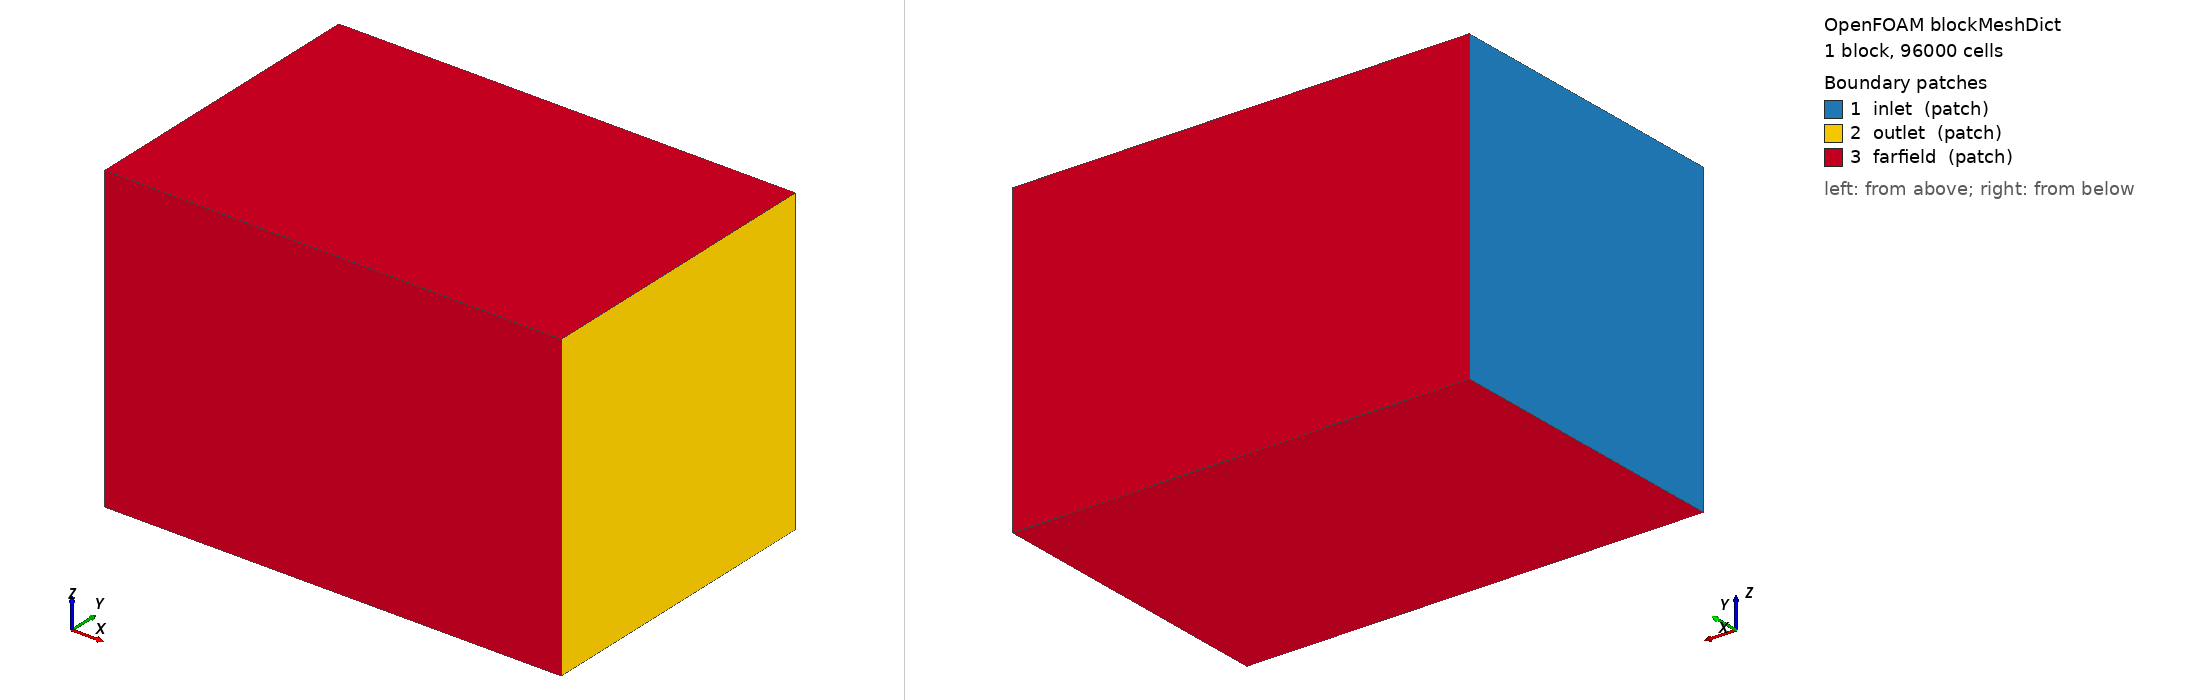

OpenFOAM case: the mesh blockMesh builds from blockMeshDict, 1 block(s), 96000 cells. Boundary patches (legend numbers): 1 inlet (patch), 2 outlet (patch), 3 farfield (patch). Left view from above one corner, right view from below the opposite corner. Boundary conditions: 4 field file(s) under 0/ or 0.orig/; 3 of 3 drawn patches have an entry in a shipped field file.

=== system/blockMeshDict ===
FoamFile { version 2.0; format ascii; class dictionary; object blockMeshDict; }
scale 1;
vertices ( (-30 -30 -30) (60 -30 -30) (60 30 -30) (-30 30 -30) (-30 -30 30) (60 -30 30) (60 30 30) (-30 30 30) );
blocks ( hex (0 1 2 3 4 5 6 7) (60 40 40) simpleGrading (1 1 1) );
edges ();
boundary
(
    inlet    { type patch; faces ((0 4 7 3)); }
    outlet   { type patch; faces ((1 2 6 5)); }
    farfield { type patch; faces ((0 1 5 4)(3 7 6 2)(4 5 6 7)(0 3 2 1)); }
);


=== system/controlDict ===
/*--------------------------------*- C++ -*----------------------------------*\
| =========                 |                                                 |
| \\      /  F ield         | OpenFOAM: The Open Source CFD Toolbox           |
|  \\    /   O peration     | Version:  2412                                  |
|   \\  /    A nd           | Website:  www.openfoam.com                      |
|    \\/     M anipulation  |                                                 |
\*---------------------------------------------------------------------------*/
// * * * * * * * * * * * * * * * * * * * * * * * * * * * * * * * * * * * * * //
FoamFile
{
    version         2;
    format          ascii;
    class           dictionary;
    object          controlDict;
}

application     pimpleFoam;

startFrom       startTime;

startTime       0;

stopAt          endTime;

// Target: vortex system established = 5 convective passes over the 15 m airframe
// at 50 m/s (15/50 = 0.3 s each) -> 1.5 s. The previous run stopped at 0.6 s,
// which is a large part of why nothing was developed.
endTime         1.5;

// Left at the value that ran stably before. Max CFL on the real field is already
// 1.48 at this dt, so there is little headroom -- and raising dt only pays while
// nOuterCorrectors stays at 1, since a second outer corrector costs ~2x per step
// to remove only 1.5x of the steps: a net loss.
deltaT          0.0003;

writeControl    timeStep;

// 1.5/3e-4 = 5000 steps; /33 -> ~151 frames, the same frame count as before.
writeInterval   33;

purgeWrite      0;

// binary, not ascii: the previous run wrote ~150 x 4 GB of ASCII (~600 GB).
writeFormat     binary;

writePrecision  8;

writeCompression off;

runTimeModifiable true;

adjustTimeStep  no;


// ************************************************************************* //


=== 0.orig/U ===
FoamFile { version 2.0; format ascii; class volVectorField; object U; }
dimensions [0 1 -1 0 0 0 0]; internalField uniform (42.40 0 26.50);
// AoA is imposed by angling the freestream: 50 m/s at +32 deg. The farfield must
// let that vertical component through. `slip` forces U.n=0 on the top/bottom
// planes, which cancels the angle of attack -- the flow measured around the
// aircraft came out at about -15 deg instead of +32. freestreamVelocity is a
// Robin blend (fixedValue where flow enters, zeroGradient where it leaves), so
// an angled stream passes through instead of being turned by the boundary.
boundaryField {
  inlet { type fixedValue; value uniform (42.40 0 26.50); }
  outlet { type inletOutlet; inletValue uniform (0 0 0); value uniform (42.40 0 26.50); }
  farfield { type freestreamVelocity; freestreamValue uniform (42.40 0 26.50); value uniform (42.40 0 26.50); }
  f16 { type noSlip; }
}


=== 0.orig/nuTilda ===
FoamFile { version 2.0; format ascii; class volScalarField; object nuTilda; }
dimensions [0 2 -1 0 0 0 0]; internalField uniform 4e-4;
boundaryField {
  inlet { type fixedValue; value uniform 4e-4; }
  outlet { type inletOutlet; inletValue uniform 4e-4; value uniform 4e-4; }
  // matches the velocity BC: convected in at the freestream value, zeroGradient out
  farfield { type freestream; freestreamValue uniform 4e-4; value uniform 4e-4; }
  f16 { type fixedValue; value uniform 0; }
}


=== 0.orig/nut ===
FoamFile { version 2.0; format ascii; class volScalarField; object nut; }
dimensions [0 2 -1 0 0 0 0]; internalField uniform 0;
boundaryField {
  inlet { type calculated; value uniform 0; }
  outlet { type calculated; value uniform 0; }
  farfield { type calculated; value uniform 0; }
  f16 { type nutUSpaldingWallFunction; value uniform 0; }
}


=== 0.orig/p ===
FoamFile { version 2.0; format ascii; class volScalarField; object p; }
dimensions [0 2 -2 0 0 0 0]; internalField uniform 0;
// freestreamPressure is the flux-opposite partner of freestreamVelocity:
// fixedValue where flow LEAVES, zeroGradient where it enters. Pairing it with a
// through-flow velocity BC is what makes the far boundary behave like open air
// rather than a wall.
boundaryField {
  inlet { type zeroGradient; }
  outlet { type fixedValue; value uniform 0; }
  farfield { type freestreamPressure; freestreamValue uniform 0; value uniform 0; }
  f16 { type zeroGradient; }
}
